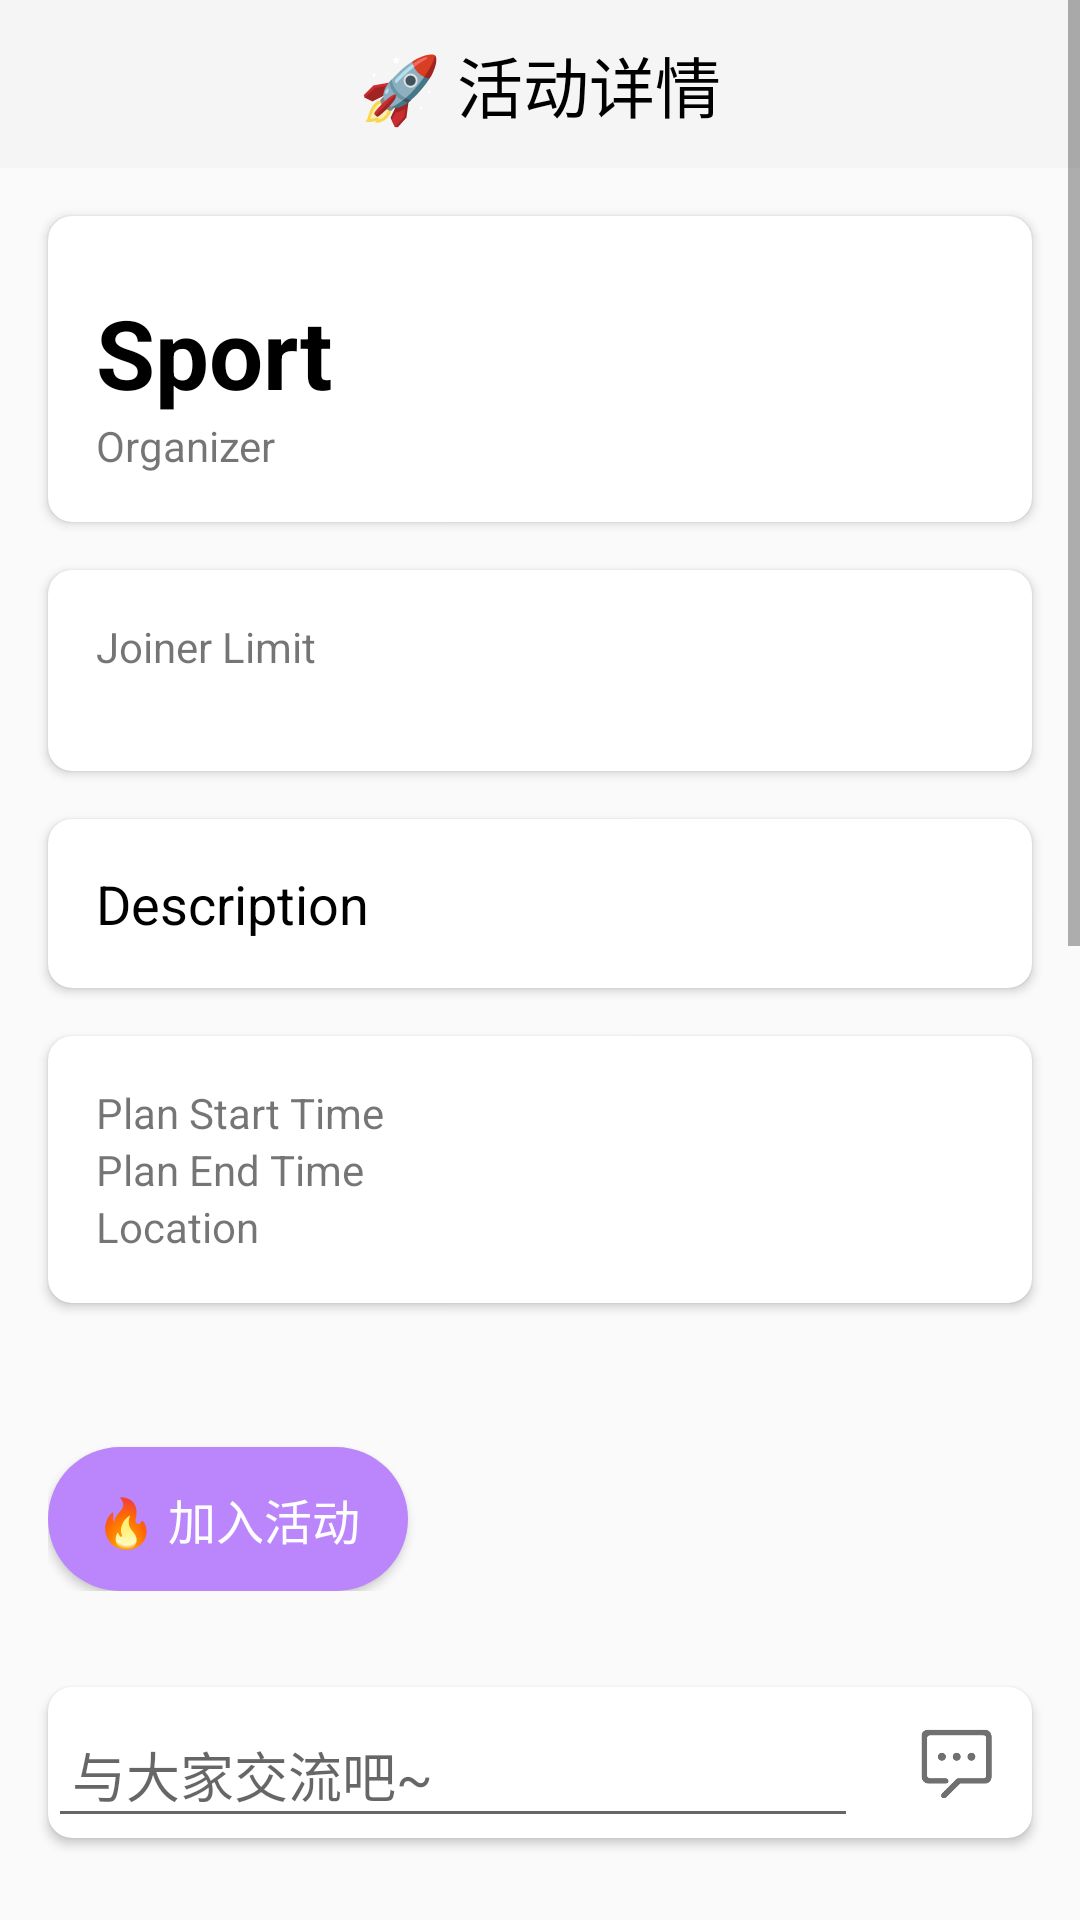

Write the Android layout XML for this screen, with the resource values it uses.
<!-- AndroidManifest.xml: application theme Theme.AppCompat.Light.NoActionBar -->
<!-- res/layout/activity_group_detail.xml -->
<?xml version="1.0" encoding="utf-8"?>
<ScrollView xmlns:android="http://schemas.android.com/apk/res/android"
    xmlns:app="http://schemas.android.com/apk/res-auto"
    xmlns:tools="http://schemas.android.com/tools"
    android:layout_width="match_parent"
    android:layout_height="match_parent">

    <LinearLayout
        android:layout_width="match_parent"
        android:layout_height="wrap_content"
        android:orientation="vertical">

        <com.google.android.material.appbar.AppBarLayout
            android:id="@+id/appBarLayout2"
            android:layout_width="match_parent"
            android:layout_height="wrap_content"
            android:layout_marginTop="0dp">

            <com.google.android.material.appbar.MaterialToolbar
                android:id="@+id/toolbar"
                android:layout_width="match_parent"
                android:layout_height="?attr/actionBarSize"
                android:background="?attr/colorPrimary">

                <TextView
                    android:layout_width="wrap_content"
                    android:layout_height="wrap_content"
                    android:layout_gravity="center"
                    android:text="🚀 活动详情"
                    android:textColor="@color/black"
                    android:textSize="22sp" />

            </com.google.android.material.appbar.MaterialToolbar>

        </com.google.android.material.appbar.AppBarLayout>

        
        <androidx.cardview.widget.CardView
            android:layout_width="match_parent"
            android:layout_height="wrap_content"
            android:layout_marginLeft="16dp"
            android:layout_marginTop="16dp"
            android:layout_marginRight="16dp"
            android:layout_marginBottom="16dp"
            app:cardCornerRadius="8dp">

            <LinearLayout
                android:layout_width="match_parent"
                android:layout_height="wrap_content"
                android:orientation="vertical"
                android:padding="16dp">

                <TextView
                    android:id="@+id/detailSportTextView"
                    android:layout_width="wrap_content"
                    android:layout_height="wrap_content"
                    android:layout_marginTop="8dp"
                    android:text="Sport"
                    android:textColor="@color/black"
                    android:textSize="32sp"
                    android:textStyle="bold" />

                <TextView
                    android:id="@+id/detailOrganizerTextView"
                    android:layout_width="wrap_content"
                    android:layout_height="wrap_content"
                    android:text="Organizer" />
            </LinearLayout>
        </androidx.cardview.widget.CardView>

        
        <androidx.cardview.widget.CardView
            android:layout_width="match_parent"
            android:layout_height="wrap_content"
            android:layout_marginLeft="16dp"
            android:layout_marginRight="16dp"
            android:layout_marginBottom="16dp"

            app:cardCornerRadius="8dp">

            <LinearLayout
                android:layout_width="match_parent"
                android:layout_height="wrap_content"
                android:orientation="vertical"
                android:padding="16dp">

                <TextView
                    android:id="@+id/detailJoinerLimitTextView"
                    android:layout_width="wrap_content"
                    android:layout_height="wrap_content"
                    android:text="Joiner Limit" />

                <androidx.recyclerview.widget.RecyclerView
                    android:id="@+id/joinersRecyclerView"
                    android:layout_width="match_parent"
                    android:layout_height="wrap_content"
                    android:layout_marginTop="16dp"
                    android:background="@android:color/white" />
            </LinearLayout>
        </androidx.cardview.widget.CardView>

        
        <androidx.cardview.widget.CardView
            android:layout_width="match_parent"
            android:layout_height="wrap_content"
            android:layout_marginLeft="16dp"
            android:layout_marginRight="16dp"
            android:layout_marginBottom="16dp"
            app:cardCornerRadius="8dp">

            <LinearLayout
                android:layout_width="match_parent"
                android:layout_height="wrap_content"
                android:orientation="vertical"
                android:padding="16dp">

                <TextView
                    android:id="@+id/descriptionTextView"
                    android:layout_width="wrap_content"
                    android:layout_height="wrap_content"
                    android:text="Description"
                    android:textColor="@color/black"
                    android:textSize="18sp" />
            </LinearLayout>
        </androidx.cardview.widget.CardView>

        
        <androidx.cardview.widget.CardView
            android:layout_width="match_parent"
            android:layout_height="wrap_content"
            android:layout_marginLeft="16dp"
            android:layout_marginRight="16dp"
            android:layout_marginBottom="16dp"
            app:cardCornerRadius="8dp">

            <LinearLayout
                android:layout_width="match_parent"
                android:layout_height="wrap_content"
                android:orientation="vertical"
                android:padding="16dp">

                <TextView
                    android:id="@+id/planStartTimeTextView"
                    android:layout_width="wrap_content"
                    android:layout_height="wrap_content"
                    android:text="Plan Start Time" />

                <TextView
                    android:id="@+id/planEndTimeTextView"
                    android:layout_width="wrap_content"
                    android:layout_height="wrap_content"
                    android:text="Plan End Time" />

                <TextView
                    android:id="@+id/locationTextView"
                    android:layout_width="wrap_content"
                    android:layout_height="wrap_content"
                    android:text="Location" />
            </LinearLayout>
        </androidx.cardview.widget.CardView>

        
        <LinearLayout
            android:id="@+id/groupButtons"
            android:layout_width="match_parent"
            android:layout_height="wrap_content"
            android:layout_marginLeft="16dp"
            android:layout_marginTop="16dp"
            android:layout_marginRight="16dp"
            android:layout_marginBottom="16dp"
            android:orientation="horizontal">

            <Button
                android:id="@+id/btnJoinGroup"
                style="@style/ButtonStyle_join"
                android:layout_width="wrap_content"
                android:layout_height="wrap_content"
                android:layout_marginTop="16dp"
                android:text="🔥 加入活动" />

            <View
                android:layout_width="8dp"
                android:layout_height="match_parent"
                android:layout_weight="0" />

            <Button
                android:id="@+id/btnCancelGroup"
                style="@style/ButtonStyle_cancel"
                android:layout_width="wrap_content"
                android:layout_height="wrap_content"
                android:layout_marginTop="16dp"
                android:text="🚧 取消活动"
                android:visibility="gone" />

            <View
                android:layout_width="8dp"
                android:layout_height="match_parent"
                android:layout_weight="0" />

            <Button
                android:id="@+id/btnCompleteGroup"
                style="@style/ButtonStyle_complete"
                android:layout_width="wrap_content"
                android:layout_height="wrap_content"
                android:layout_marginTop="16dp"
                android:text="🏁 完成~"
                android:visibility="gone" />
        </LinearLayout>

        
        <androidx.cardview.widget.CardView
            android:id="@+id/addGroupCommentCard"
            android:layout_width="match_parent"
            android:layout_height="wrap_content"
            android:layout_below="@id/groupButtons"
            android:layout_marginLeft="16dp"
            android:layout_marginTop="16dp"
            android:layout_marginRight="16dp"
            android:layout_marginBottom="16dp"
            app:cardCornerRadius="8dp">

            <RelativeLayout
                android:id="@+id/addGroupCommentView"
                android:layout_width="match_parent"
                android:layout_height="wrap_content">

                
                <EditText
                    android:id="@+id/groupCommentEditText"
                    android:layout_width="0dp"
                    android:layout_height="wrap_content"
                    android:layout_alignParentStart="true"
                    android:layout_marginLeft="20dp"
                    android:layout_marginTop="8dp"
                    android:layout_marginEnd="8dp"
                    android:layout_marginRight="8dp"
                    android:layout_toStartOf="@+id/addGroupCommentButton"
                    android:hint="与大家交流吧~"
                    android:padding="8dp" />

                
                <ImageButton
                    android:id="@+id/addGroupCommentButton"
                    android:layout_width="50dp"
                    android:layout_height="50dp"
                    android:layout_alignParentEnd="true"
                    android:backgroundTint="@color/white"
                    android:onClick="onAddCommentButtonClick"
                    android:scaleType="fitCenter"
                    android:src="@drawable/comment_add"
                    tools:ignore="MissingConstraints" />

            </RelativeLayout>

        </androidx.cardview.widget.CardView>


        
        <androidx.cardview.widget.CardView
            android:layout_width="match_parent"
            android:layout_height="wrap_content"
            android:layout_below="@id/addCommentCard"
            android:layout_marginLeft="16dp"
            android:layout_marginTop="14dp"
            android:layout_marginRight="16dp"
            android:layout_marginBottom="16dp"
            app:cardCornerRadius="8dp">

            <ListView
                android:id="@+id/groupCommentListView"
                android:layout_width="match_parent"
                android:layout_height="640dp"
                android:background="@android:color/background_light"
                android:padding="16dp" />

        </androidx.cardview.widget.CardView>

    </LinearLayout>
</ScrollView>
<!-- resources referenced by this layout -->
<resources>
  <color name="black">#FF000000</color>
  <color name="white">#FFFFFFFF</color>
  <!-- drawable comment_add: png bitmap (drawable, 4497 bytes) -->
  <style name="ButtonStyle_cancel">
          <item name="android:layout_width">wrap_content</item>
          <item name="android:layout_height">wrap_content</item>
          <item name="android:textSize">16sp</item>
          <item name="android:background">@drawable/button_size_forgroupcancel</item>
          <item name="android:textColor">@android:color/white</item>
          <item name="android:paddingStart">16dp</item>
          <item name="android:paddingEnd">16dp</item>
          <item name="android:paddingTop">8dp</item>
          <item name="android:paddingBottom">8dp</item>
      </style>
  <style name="ButtonStyle_complete">
          <item name="android:layout_width">wrap_content</item>
          <item name="android:layout_height">wrap_content</item>
          <item name="android:textSize">16sp</item>
          <item name="android:background">@drawable/button_size_forgroupcomplete</item>
          <item name="android:textColor">@android:color/white</item>
          <item name="android:paddingStart">16dp</item>
          <item name="android:paddingEnd">16dp</item>
          <item name="android:paddingTop">8dp</item>
          <item name="android:paddingBottom">8dp</item>
      </style>
  <style name="ButtonStyle_join">
          <item name="android:layout_width">wrap_content</item>
          <item name="android:layout_height">wrap_content</item>
          <item name="android:textSize">16sp</item>
          <item name="android:background">@drawable/button_size_forbloggroup</item>
          <item name="android:textColor">@android:color/white</item>
          <item name="android:paddingStart">16dp</item>
          <item name="android:paddingEnd">16dp</item>
          <item name="android:paddingTop">8dp</item>
          <item name="android:paddingBottom">8dp</item>
      </style>
  <!-- drawable button_size_forgroupcancel (drawable) -->
  <?xml version="1.0" encoding="utf-8"?>
  <shape xmlns:android="http://schemas.android.com/apk/res/android">
      <solid android:color="@color/sunny"/>
      <corners android:radius="32dp"/> 
  </shape>
  <!-- drawable button_size_forgroupcomplete (drawable) -->
  <?xml version="1.0" encoding="utf-8"?>
  <shape xmlns:android="http://schemas.android.com/apk/res/android">
      <solid android:color="@color/teal_200"/>
      <corners android:radius="32dp"/> 
  </shape>
  <!-- drawable button_size_forbloggroup (drawable) -->
  <?xml version="1.0" encoding="utf-8"?>
  <shape xmlns:android="http://schemas.android.com/apk/res/android">
      <solid android:color="@color/purple_200"/>
      <corners android:radius="32dp"/> 
  </shape>
  <color name="sunny">#FF5500</color>
  <color name="teal_200">#FF03DAC5</color>
  <color name="purple_200">#FFBB86FC</color>
</resources>
